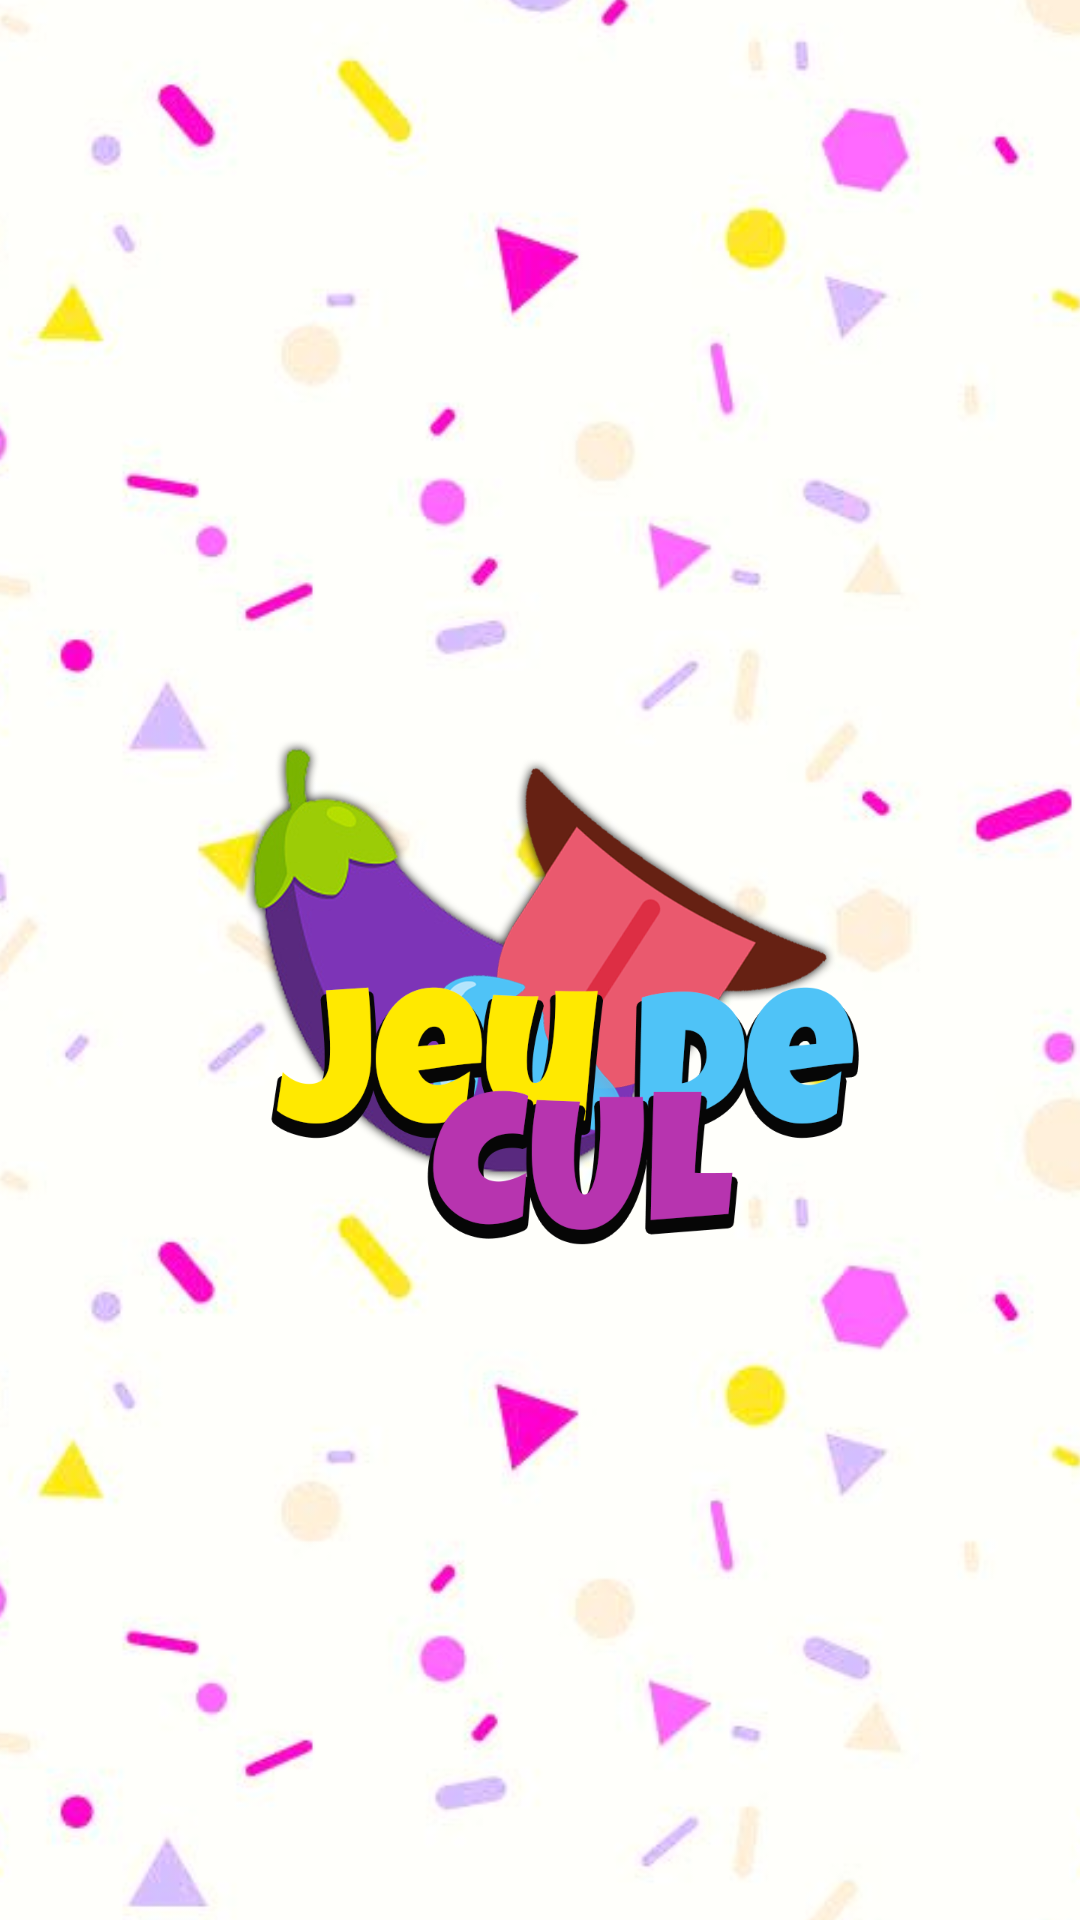

The Android layout XML behind this screen, and the referenced resources:
<!-- AndroidManifest.xml: application theme Theme.KyomisApplication -->
<!-- res/layout/activity_splash_screen.xml -->
<?xml version="1.0" encoding="utf-8"?>
<androidx.constraintlayout.widget.ConstraintLayout xmlns:android="http://schemas.android.com/apk/res/android"
    xmlns:app="http://schemas.android.com/apk/res-auto"
    xmlns:tools="http://schemas.android.com/tools"
    android:layout_width="match_parent"
    android:layout_height="match_parent"
    tools:context=".SplashScreenActivity">

    <RelativeLayout
        android:layout_width="match_parent"
        android:layout_height="match_parent">

        <ImageView
            android:layout_width="wrap_content"
            android:layout_height="match_parent"
            android:rotation="90"
            android:scaleX="3"
            android:scaleY="3"
            android:src="@drawable/wp6294321" />
    </RelativeLayout>

    <ImageView
        android:id="@+id/splashImage"
        android:layout_width="250dp"
        android:layout_height="250dp"
        android:src="@drawable/logojc"
        app:layout_constraintTop_toTopOf="parent"
        app:layout_constraintBottom_toBottomOf="parent"
        app:layout_constraintLeft_toLeftOf="parent"
        app:layout_constraintRight_toRightOf="parent"/>

    <ProgressBar
        android:id="@+id/splashProgress"
        android:layout_width="wrap_content"
        android:layout_height="wrap_content"
        android:layout_marginTop="25dp"
        android:indeterminate="true"
        app:layout_constraintTop_toBottomOf="@id/splashImage"
        app:layout_constraintLeft_toLeftOf="parent"
        app:layout_constraintRight_toRightOf="parent"/>

</androidx.constraintlayout.widget.ConstraintLayout>
<!-- resources referenced by this layout -->
<resources>
  <!-- drawable logojc: png bitmap (drawable, 166216 bytes) -->
  <!-- drawable wp6294321: jpg bitmap (drawable, 49771 bytes) -->
  <style name="Theme.KyomisApplication" parent="Theme.MaterialComponents.DayNight.NoActionBar">
          
          <item name="colorPrimary">@color/purple_500</item>
          <item name="colorPrimaryVariant">@color/teal_200</item>
          <item name="colorOnPrimary">@color/white</item>
          
          <item name="colorSecondary">@color/teal_200</item>
          <item name="colorSecondaryVariant">@color/teal_200</item>
          <item name="colorOnSecondary">@color/black</item>
          
          <item name="android:statusBarColor" tools:targetApi="l">?attr/colorPrimaryVariant</item>
          
      </style>
  <color name="purple_500">#FF6200EE</color>
  <color name="teal_200">#FF03DAC5</color>
  <color name="white">#FFFFFFFF</color>
  <color name="black">#FF000000</color>
</resources>
